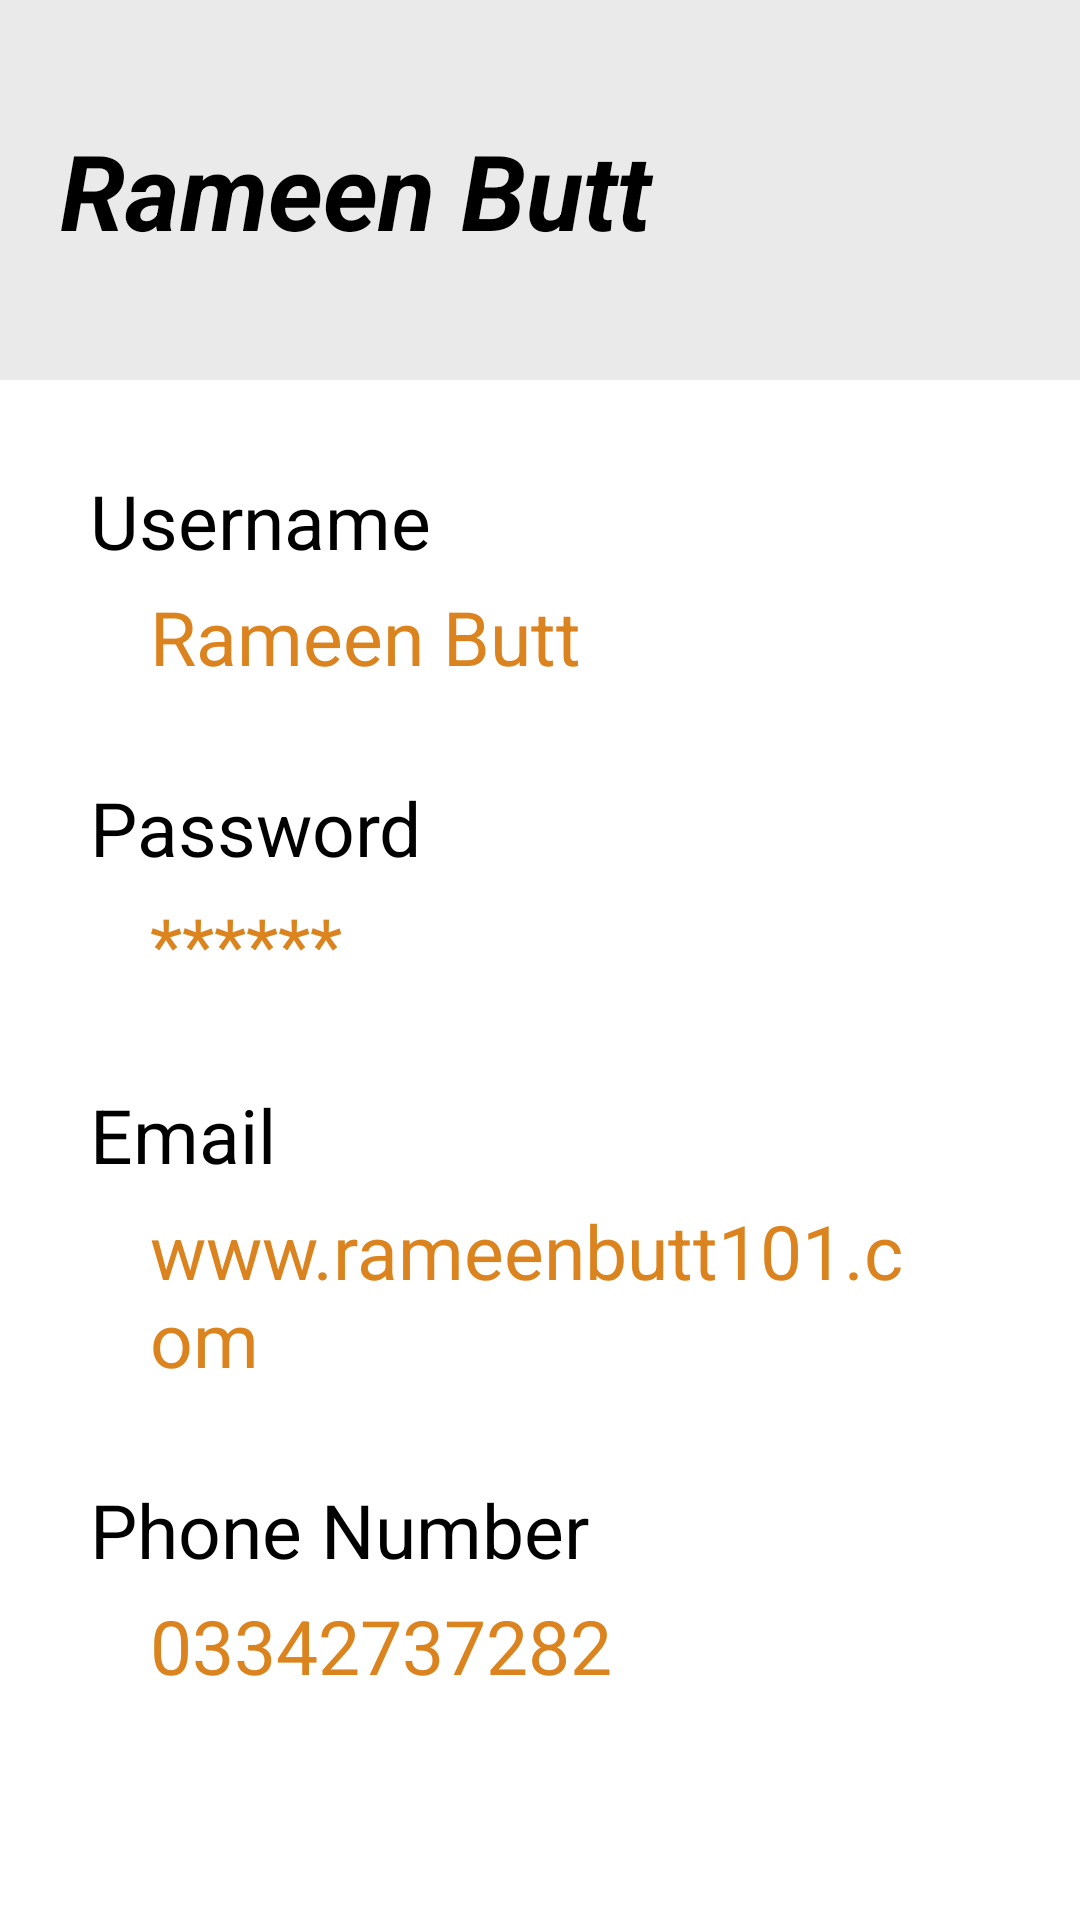

This screen was rendered from an Android layout file. Write that file and the resources it references.
<!-- AndroidManifest.xml: application theme Theme.Expenza -->
<!-- res/layout/fragment_about_fragment.xml -->
<?xml version="1.0" encoding="utf-8"?>
<LinearLayout xmlns:android="http://schemas.android.com/apk/res/android"
    xmlns:tools="http://schemas.android.com/tools"
    android:layout_width="match_parent"
    android:layout_height="match_parent"
    tools:context=".about_fragment"
    android:orientation="vertical"
    android:background="@color/background">

    <TextView
        android:layout_width="match_parent"
        android:layout_height="wrap_content"
        android:text="Rameen Butt "
        android:textSize="35sp"
        android:textStyle="bold|italic"
        android:textColor="@color/black"
        android:layout_marginTop="40dp"
        android:layout_marginLeft="20dp"
        android:layout_marginBottom="40dp"/>

    <LinearLayout
        android:layout_width="match_parent"
        android:layout_height="match_parent"
        android:background="@color/white"
        android:orientation="vertical">

        <TextView
            android:layout_width="match_parent"
            android:layout_height="wrap_content"
            android:text="Username"
            android:textSize="25sp"
            android:layout_marginLeft="30dp"
            android:layout_marginRight="30dp"
            android:layout_marginTop="30dp"
            android:textColor="@color/black"
            />
        <TextView
            android:layout_width="match_parent"
            android:layout_height="wrap_content"
            android:text="Rameen Butt"
            android:textSize="25sp"
            android:layout_marginLeft="50dp"
            android:layout_marginRight="50dp"
            android:layout_marginTop="5dp"
            android:textColor="@color/orange"
            />

        <TextView
            android:layout_width="match_parent"
            android:layout_height="wrap_content"
            android:text="Password"
            android:textSize="25sp"
            android:layout_marginLeft="30dp"
            android:layout_marginRight="30dp"
            android:layout_marginTop="30dp"
            android:textColor="@color/black"
            />
        <TextView
            android:layout_width="match_parent"
            android:layout_height="wrap_content"
            android:text="******"
            android:textSize="25sp"
            android:layout_marginLeft="50dp"
            android:layout_marginRight="50dp"
            android:layout_marginTop="5dp"
            android:textColor="@color/orange"
            />

        <TextView
            android:layout_width="match_parent"
            android:layout_height="wrap_content"
            android:text="Email"
            android:textSize="25sp"
            android:layout_marginLeft="30dp"
            android:layout_marginRight="30dp"
            android:layout_marginTop="30dp"
            android:textColor="@color/black"
            />
        <TextView
            android:layout_width="match_parent"
            android:layout_height="wrap_content"
            android:text="www.rameenbutt101.com"
            android:textSize="25sp"
            android:layout_marginLeft="50dp"
            android:layout_marginRight="50dp"
            android:layout_marginTop="5dp"
            android:textColor="@color/orange"
            />

        <TextView
            android:layout_width="match_parent"
            android:layout_height="wrap_content"
            android:text="Phone Number"
            android:textSize="25sp"
            android:layout_marginLeft="30dp"
            android:layout_marginRight="30dp"
            android:layout_marginTop="30dp"
            android:textColor="@color/black"
            />
        <TextView
            android:layout_width="match_parent"
            android:layout_height="wrap_content"
            android:text="03342737282"
            android:textSize="25sp"
            android:layout_marginLeft="50dp"
            android:layout_marginRight="50dp"
            android:layout_marginTop="5dp"
            android:textColor="@color/orange"
            />
        <Button
            android:layout_width="match_parent"
            android:layout_marginTop="90dp"
            android:layout_marginLeft="30dp"
            android:layout_marginRight="30dp"
            android:layout_height="45dp"
            android:text="Logout"
            android:textSize="18sp"
            android:textStyle="bold"
            android:id="@+id/logout"
            android:textColor="@color/white"
            android:backgroundTint="@color/purple"
            />

    </LinearLayout>


</LinearLayout>
<!-- resources referenced by this layout -->
<resources>
  <color name="background">#EBEAEA</color>
  <color name="black">#FF000000</color>
  <color name="orange">#DB841F</color>
  <color name="purple">#42224A</color>
  <color name="white">#FFFFFFFF</color>
  <style name="Theme.Expenza" parent="Base.Theme.Expenza" />
  <style name="Base.Theme.Expenza" parent="Theme.Material3.DayNight.NoActionBar">
          
          
      </style>
</resources>
